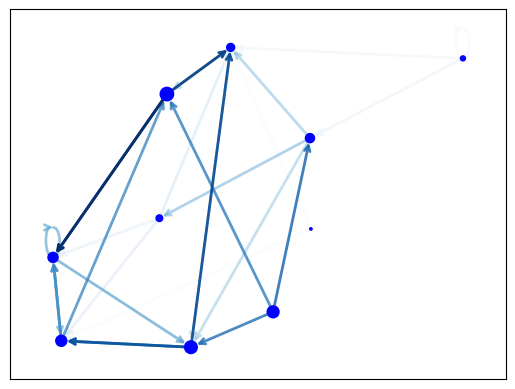

Write the Python code that produced this figure. (Note: this script raises an exception after producing the figure.)
''' Testing Directed Graphs '''
import matplotlib as mpl
import matplotlib.pyplot as plt
import networkx as nx

G = nx.generators.directed.random_k_out_graph(10, 3, 0.5)
pos = nx.layout.spring_layout(G)

node_sizes = [3 + 10 * i for i in range(len(G))]
M = G.number_of_edges()
edge_colors = range(2, M + 2)
edge_alphas = [(5 + i) / (M + 4) for i in range(M)]

nodes = nx.draw_networkx_nodes(G, pos, node_size=node_sizes, node_color="blue")
edges = nx.draw_networkx_edges(
    G,
    pos,
    node_size=node_sizes,
    arrowstyle="->",
    arrowsize=10,
    edge_color=edge_colors,
    edge_cmap=plt.cm.Blues,
    width=2,
)
# set alpha value for each edge
for i in range(M):
    edges[i].set_alpha(edge_alphas[i])

pc = mpl.collections.PatchCollection(edges, cmap=plt.cm.Blues)
pc.set_array(edge_colors)
plt.colorbar(pc)

ax = plt.gca()
ax.set_axis_off()
plt.show()
